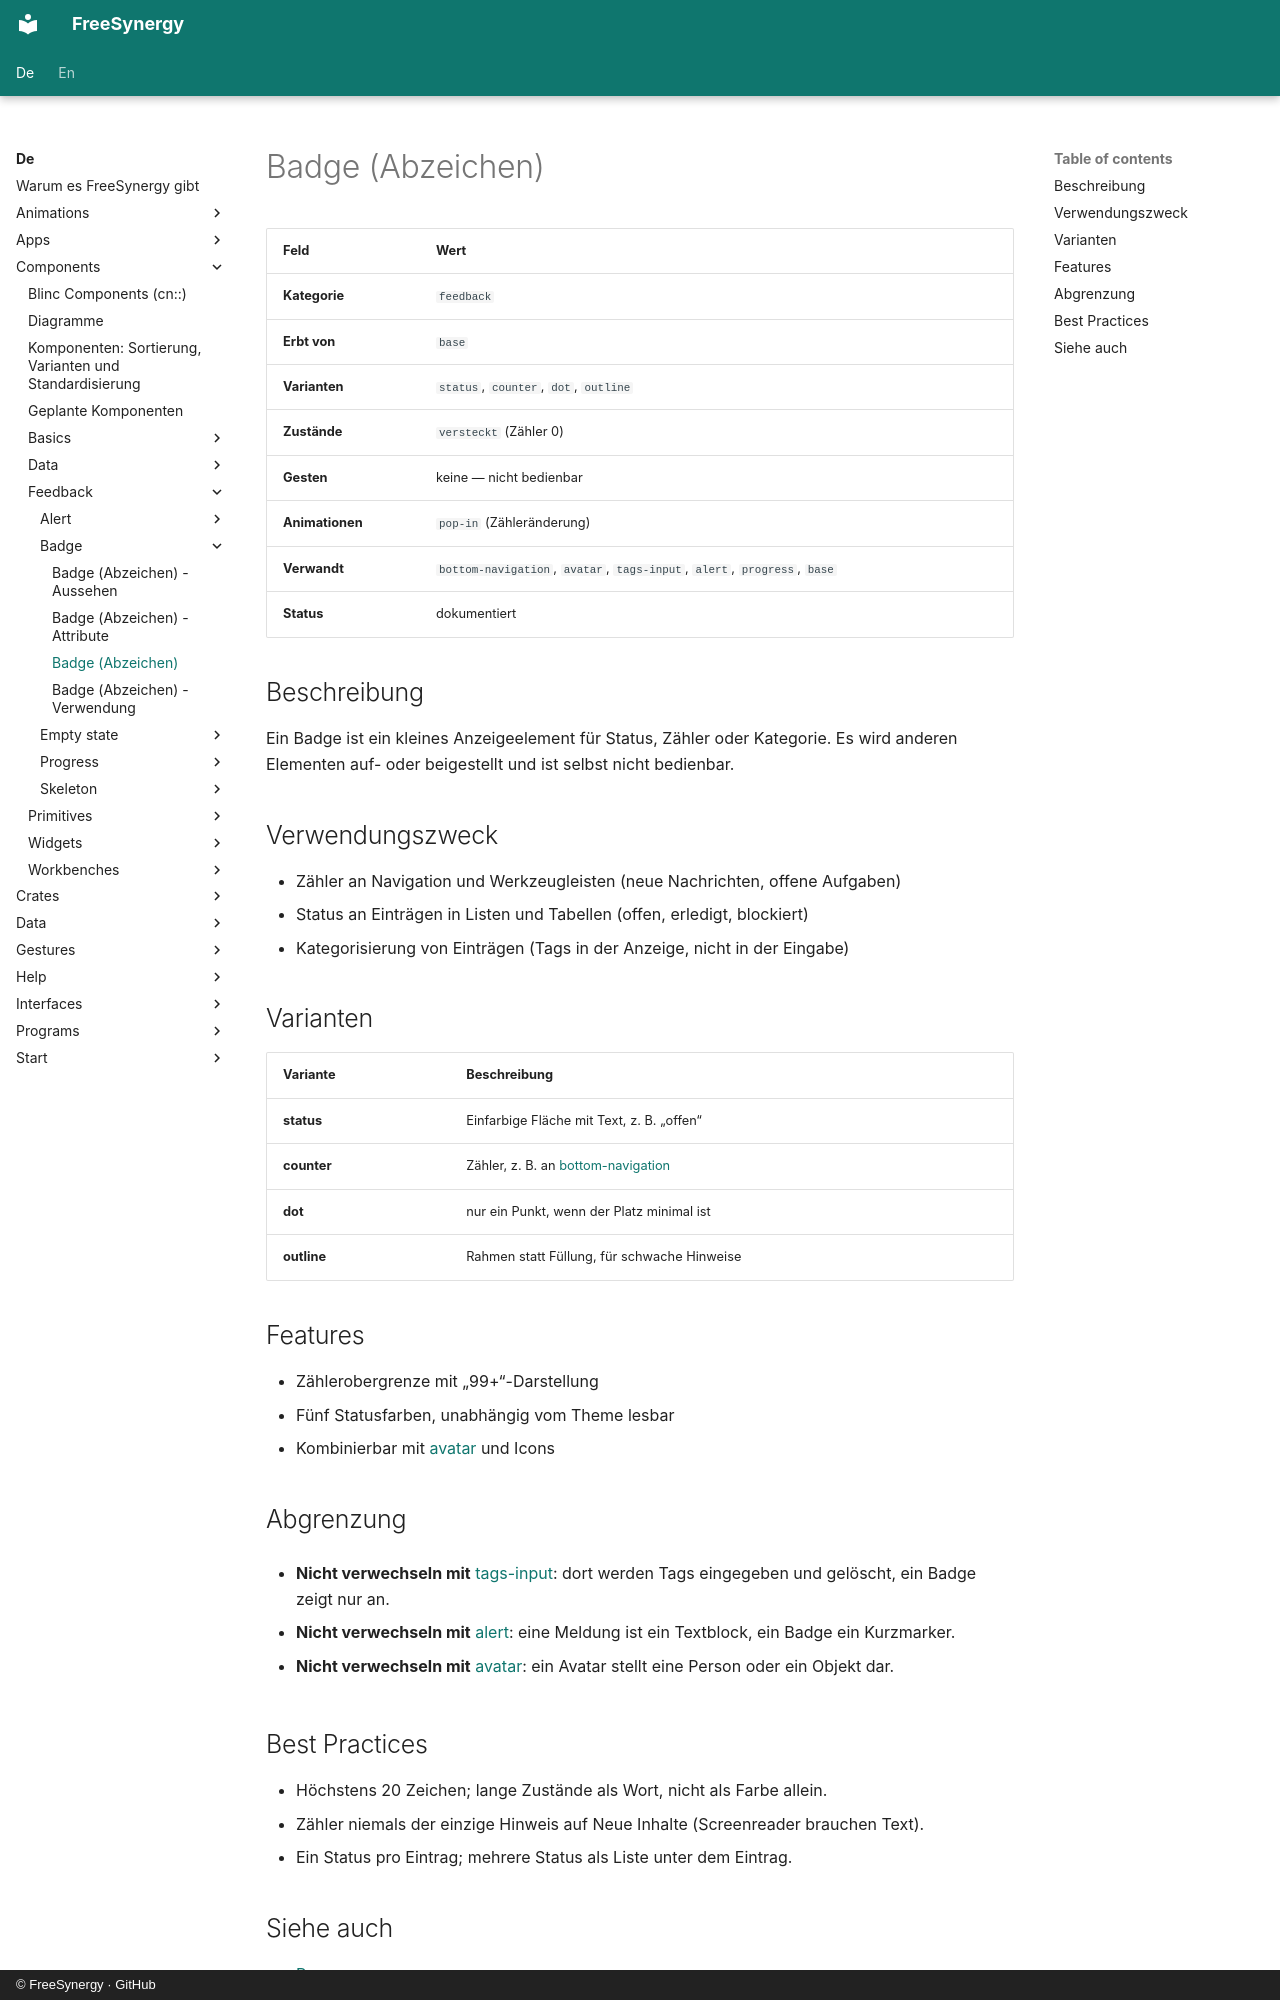

repository: FreeSynergy/fs-documentation · page: de/components/feedback/badge/description/index.html · generator: mkdocs · copyright: © FreeSynergy · GitHub

# Badge (Abzeichen)

| Feld | Wert |
|------|------|
| **Kategorie** | `feedback` |
| **Erbt von** | `base` |
| **Varianten** | `status`, `counter`, `dot`, `outline` |
| **Zustände** | `versteckt` (Zähler 0) |
| **Gesten** | keine — nicht bedienbar |
| **Animationen** | `pop-in` (Zähleränderung) |
| **Verwandt** | `bottom-navigation`, `avatar`, `tags-input`, `alert`, `progress`, `base` |
| **Status** | dokumentiert |

## Beschreibung

Ein Badge ist ein kleines Anzeigeelement für Status, Zähler oder Kategorie.
Es wird anderen Elementen auf- oder beigestellt und ist selbst nicht bedienbar.

## Verwendungszweck

- Zähler an Navigation und Werkzeugleisten (neue Nachrichten, offene Aufgaben)
- Status an Einträgen in Listen und Tabellen (offen, erledigt, blockiert)
- Kategorisierung von Einträgen (Tags in der Anzeige, nicht in der Eingabe)

## Varianten

| Variante | Beschreibung |
|----------|--------------|
| **status** | Einfarbige Fläche mit Text, z. B. „offen“ |
| **counter** | Zähler, z. B. an [bottom-navigation](../../navigation/bottom-navigation/) |
| **dot** | nur ein Punkt, wenn der Platz minimal ist |
| **outline** | Rahmen statt Füllung, für schwache Hinweise |

## Features

- Zählerobergrenze mit „99+“-Darstellung
- Fünf Statusfarben, unabhängig vom Theme lesbar
- Kombinierbar mit [avatar](../../data/avatar/) und Icons

## Abgrenzung

- **Nicht verwechseln mit** [tags-input](../../fields/tags-input/): dort werden Tags
  eingegeben und gelöscht, ein Badge zeigt nur an.

- **Nicht verwechseln mit** [alert](../alert/): eine Meldung ist ein
  Textblock, ein Badge ein Kurzmarker.

- **Nicht verwechseln mit** [avatar](../../data/avatar/): ein Avatar stellt eine
  Person oder ein Objekt dar.
